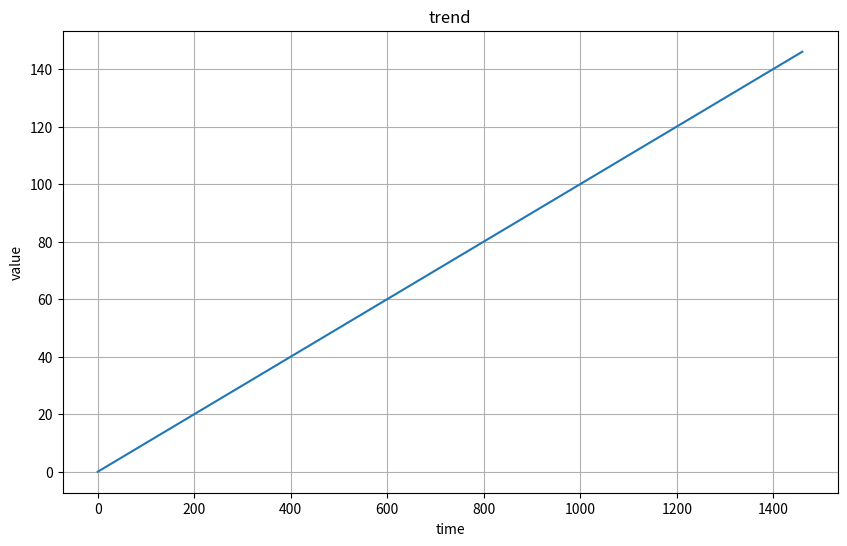
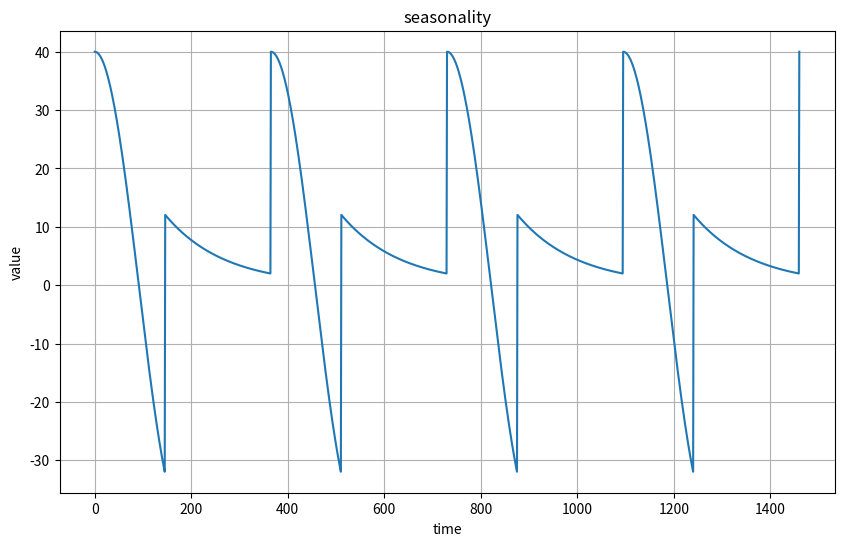
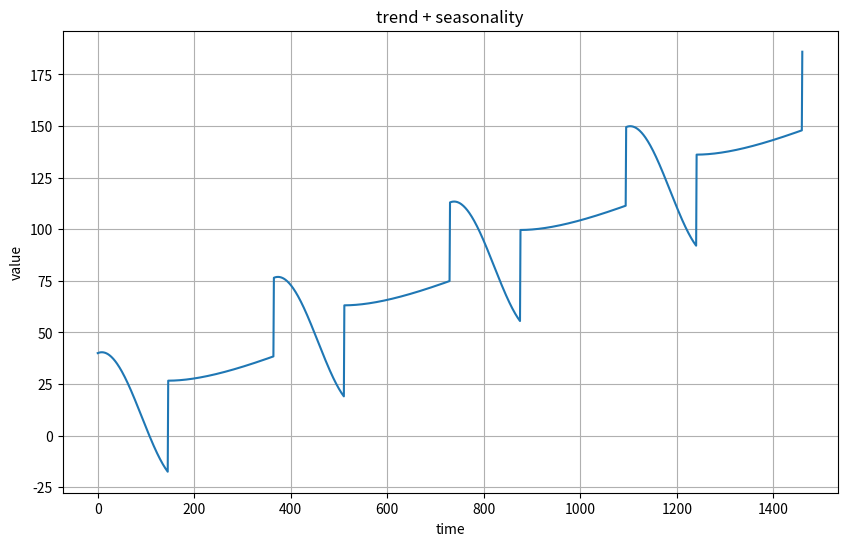
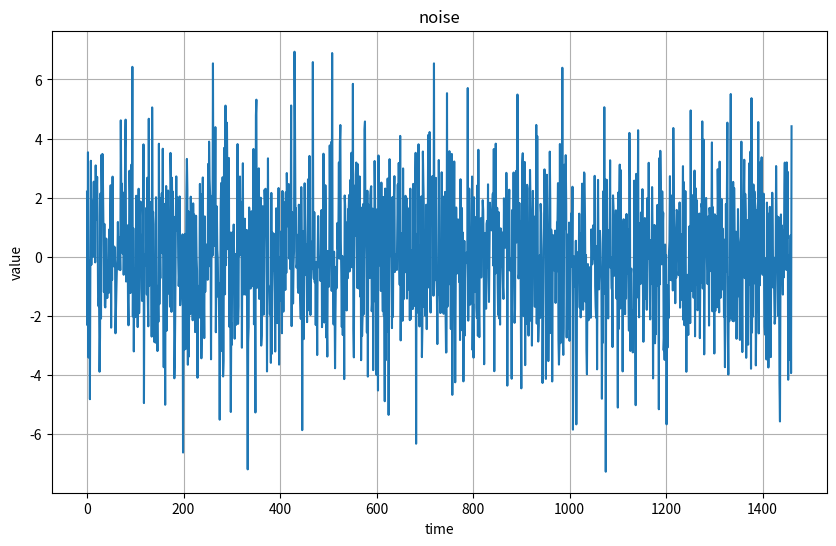
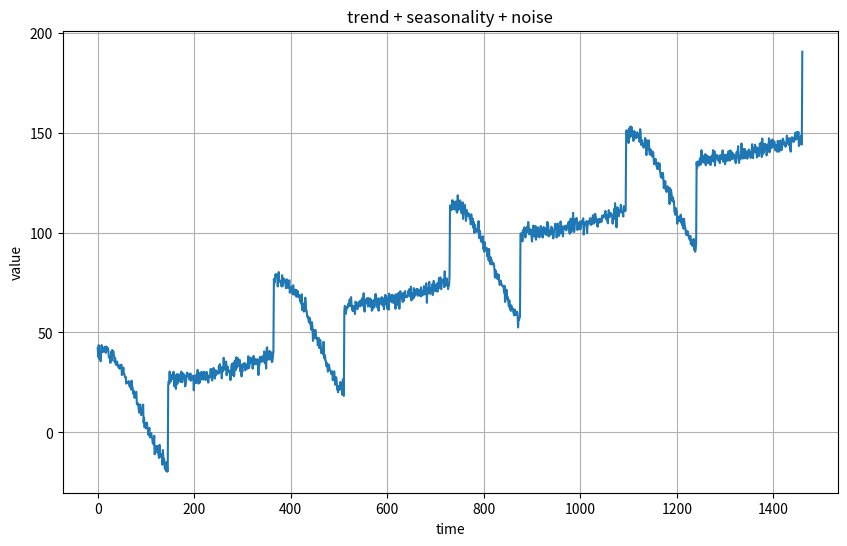
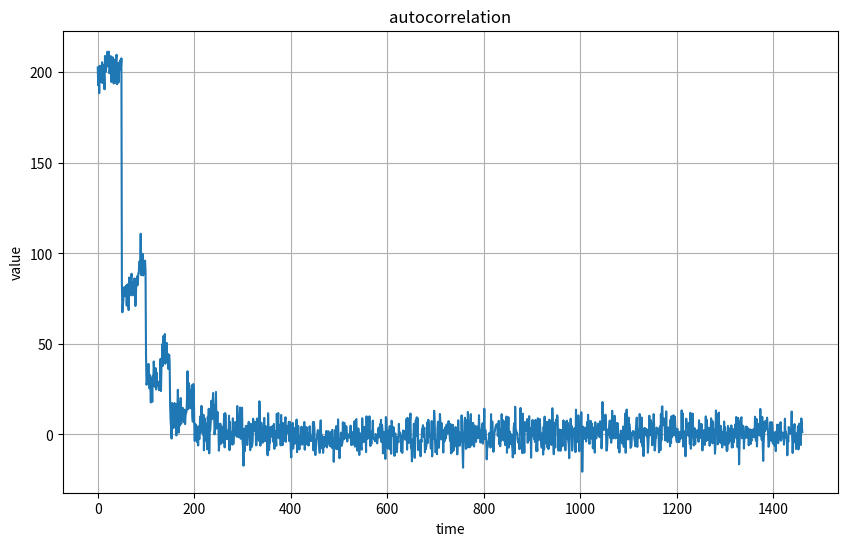
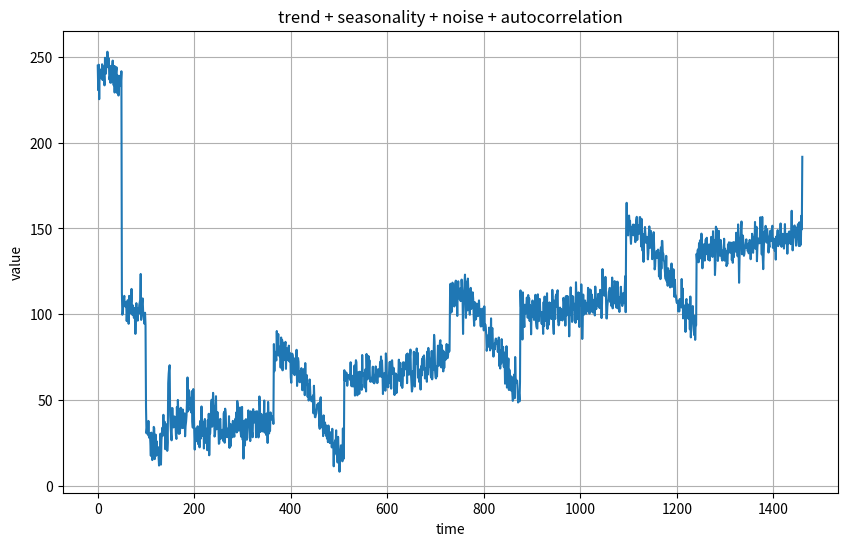

Generate these figures, in order, with matplotlib:
import numpy as np
import matplotlib.pyplot as plt


def plot_series(time, series, title):
    plt.figure(figsize=(10, 6))
    plt.plot(time, series)
    plt.xlabel("time")
    plt.ylabel("value")
    plt.grid(True)
    plt.title(title)


def trend(time, slope=0):
    return slope * time


def seasonality(time, period, amplitude=1):
    season_time = (time % period) / period  # divided by period to have range in 0~1
    season_pattern = np.where(season_time < 0.4, np.cos(season_time*2*np.pi), 1/np.exp(3*season_time))
    return amplitude * season_pattern


def noise(time, noise_level=1):
    return np.random.randn(len(time)) * noise_level


def autocorrelation(time, amplitude):
    rho1 = 0.5
    rho2 = -0.1
    ar = np.random.randn(len(time) + 50)
    ar[:50] = 100
    for step in range(len(time)):
        ar[step+50] = ar[step+50] + rho1 * ar[step]
        ar[step+33] = ar[step+33] + rho2 * ar[step]
    return ar[50:] * amplitude


# show trend
time = np.arange(4*365 + 1)
pattern = trend(time, 0.1)
series = np.copy(pattern)
plot_series(time, series, "trend")

# show trend + seasonality
pattern = seasonality(time, 365, 40)
plot_series(time, pattern, "seasonality")
series += pattern
plot_series(time, series, "trend + seasonality")

# show trend + seasonality + noise
pattern = noise(time, 2)
plot_series(time, pattern, "noise")
series += pattern
plot_series(time, series, "trend + seasonality + noise")

# show trend + seasonality + noise + autocorrelation
pattern = autocorrelation(time, 5)
plot_series(time, pattern, "autocorrelation")
series += pattern
plot_series(time, series, "trend + seasonality + noise + autocorrelation")

plt.show()